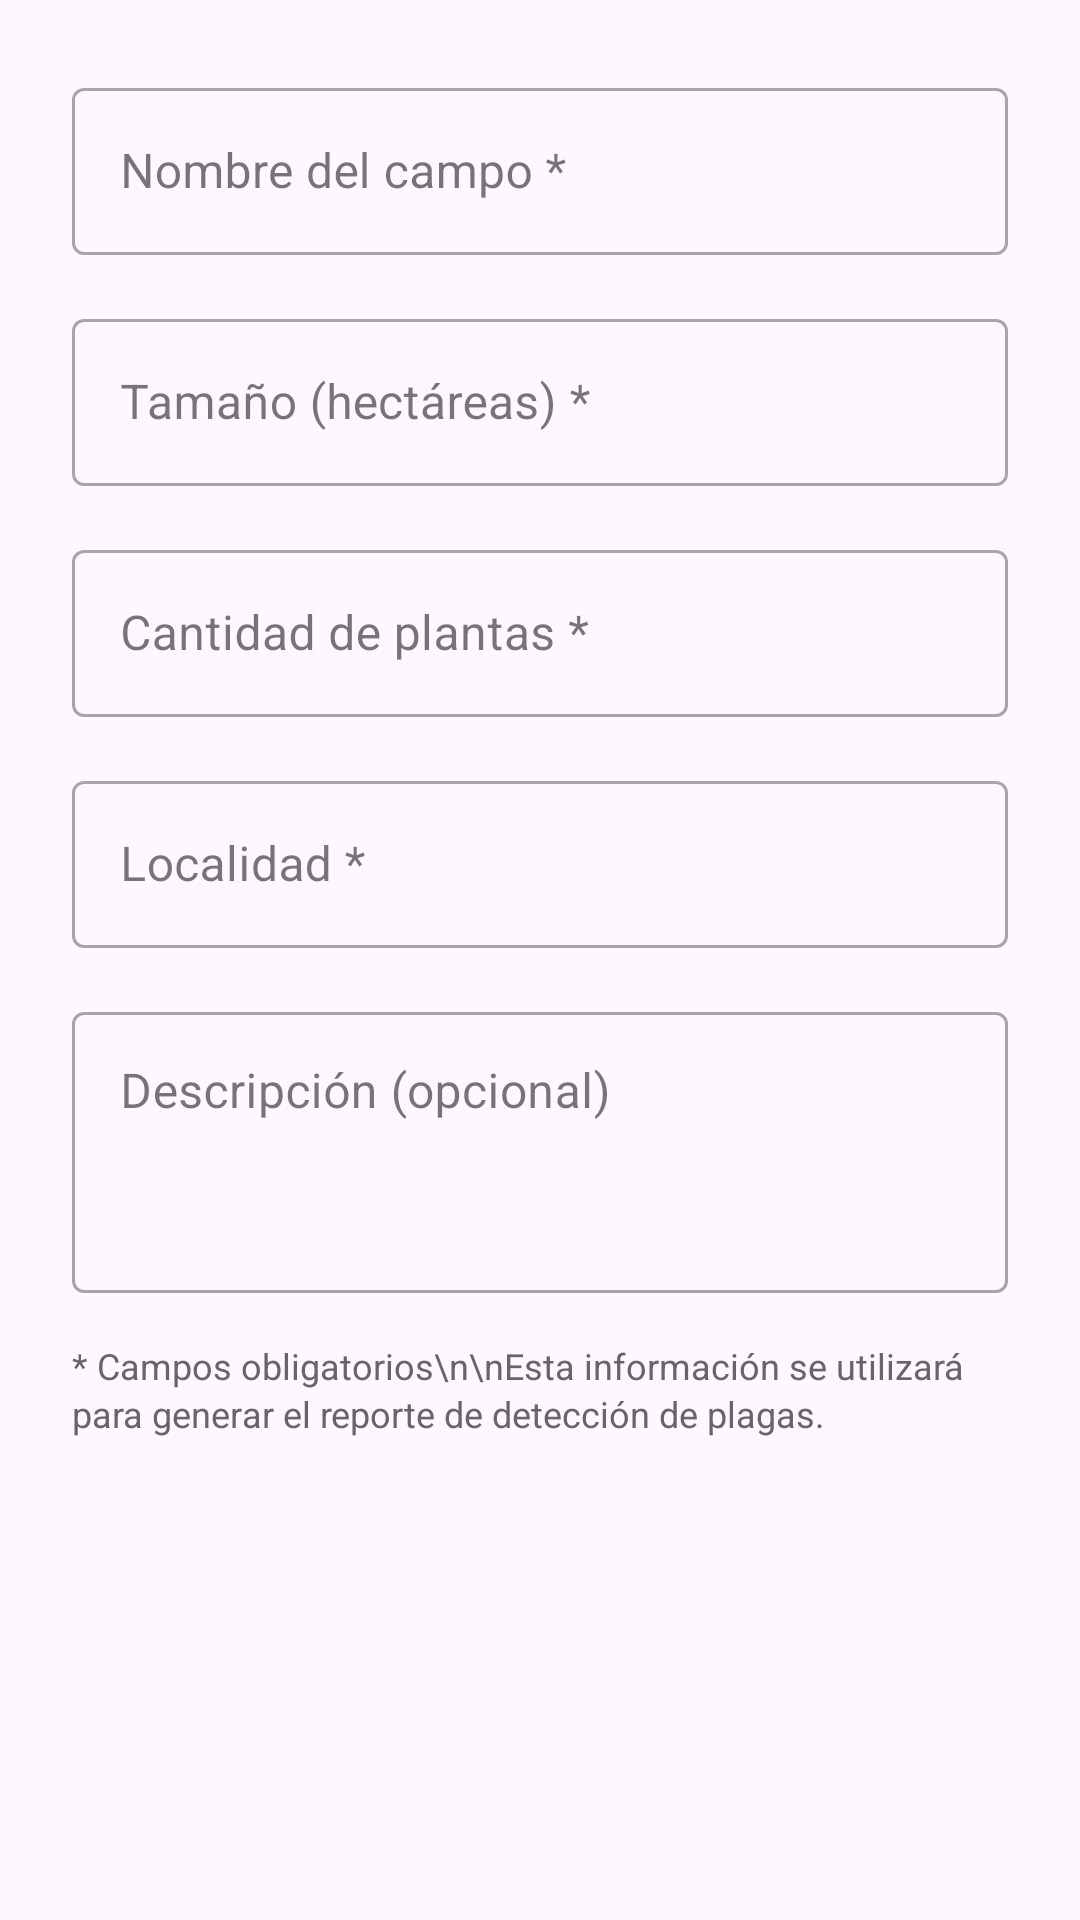

Here is an Android app screen rendered from its layout file. Give the layout XML and the strings, colors and styles it references.
<!-- AndroidManifest.xml: application theme Theme.AppMosca -->
<!-- res/layout/dialog_field_data.xml -->
<?xml version="1.0" encoding="utf-8"?>
<LinearLayout xmlns:android="http://schemas.android.com/apk/res/android"
    xmlns:app="http://schemas.android.com/apk/res-auto"
    android:layout_width="match_parent"
    android:layout_height="wrap_content"
    android:orientation="vertical"
    android:padding="24dp">

    
    <com.google.android.material.textfield.TextInputLayout
        android:layout_width="match_parent"
        android:layout_height="wrap_content"
        android:hint="Nombre del campo *"
        style="@style/Widget.MaterialComponents.TextInputLayout.OutlinedBox">

        <com.google.android.material.textfield.TextInputEditText
            android:id="@+id/et_field_name"
            android:layout_width="match_parent"
            android:layout_height="wrap_content"
            android:inputType="textCapSentences"
            android:maxLines="1" />

    </com.google.android.material.textfield.TextInputLayout>

    
    <com.google.android.material.textfield.TextInputLayout
        android:layout_width="match_parent"
        android:layout_height="wrap_content"
        android:layout_marginTop="16dp"
        android:hint="Tamaño (hectáreas) *"
        style="@style/Widget.MaterialComponents.TextInputLayout.OutlinedBox">

        <com.google.android.material.textfield.TextInputEditText
            android:id="@+id/et_size_hectares"
            android:layout_width="match_parent"
            android:layout_height="wrap_content"
            android:inputType="numberDecimal"
            android:maxLines="1" />

    </com.google.android.material.textfield.TextInputLayout>

    
    <com.google.android.material.textfield.TextInputLayout
        android:layout_width="match_parent"
        android:layout_height="wrap_content"
        android:layout_marginTop="16dp"
        android:hint="Cantidad de plantas *"
        style="@style/Widget.MaterialComponents.TextInputLayout.OutlinedBox">

        <com.google.android.material.textfield.TextInputEditText
            android:id="@+id/et_cant_plants"
            android:layout_width="match_parent"
            android:layout_height="wrap_content"
            android:inputType="number"
            android:maxLines="1" />

    </com.google.android.material.textfield.TextInputLayout>

    
    <com.google.android.material.textfield.TextInputLayout
        android:layout_width="match_parent"
        android:layout_height="wrap_content"
        android:layout_marginTop="16dp"
        android:hint="Localidad *"
        style="@style/Widget.MaterialComponents.TextInputLayout.OutlinedBox">

        <com.google.android.material.textfield.TextInputEditText
            android:id="@+id/et_location"
            android:layout_width="match_parent"
            android:layout_height="wrap_content"
            android:inputType="textCapWords"
            android:maxLines="1" />

    </com.google.android.material.textfield.TextInputLayout>

    
    <com.google.android.material.textfield.TextInputLayout
        android:layout_width="match_parent"
        android:layout_height="wrap_content"
        android:layout_marginTop="16dp"
        android:hint="Descripción (opcional)"
        style="@style/Widget.MaterialComponents.TextInputLayout.OutlinedBox">

        <com.google.android.material.textfield.TextInputEditText
            android:id="@+id/et_description"
            android:layout_width="match_parent"
            android:layout_height="wrap_content"
            android:inputType="textMultiLine"
            android:minLines="3"
            android:maxLines="5"
            android:gravity="top|start" />

    </com.google.android.material.textfield.TextInputLayout>

    
    <TextView
        android:layout_width="match_parent"
        android:layout_height="wrap_content"
        android:layout_marginTop="16dp"
        android:text="* Campos obligatorios\n\nEsta información se utilizará para generar el reporte de detección de plagas."
        android:textSize="12sp"
        android:textColor="#666666"
        android:lineSpacingExtra="2dp" />

</LinearLayout>
<!-- resources referenced by this layout -->
<resources>
  <style name="Theme.AppMosca" parent="Theme.Material3.Light.NoActionBar">
          <item name="colorPrimary">#4CAF50</item>
          <item name="colorPrimaryVariant">#2E7D32</item>
          <item name="colorOnPrimary">@android:color/white</item>
          <item name="colorSecondary">#66BB6A</item>
          <item name="colorSecondaryVariant">#4CAF50</item>
          <item name="colorOnSecondary">@android:color/white</item>
          <item name="android:statusBarColor">@android:color/transparent</item>
      </style>
</resources>
